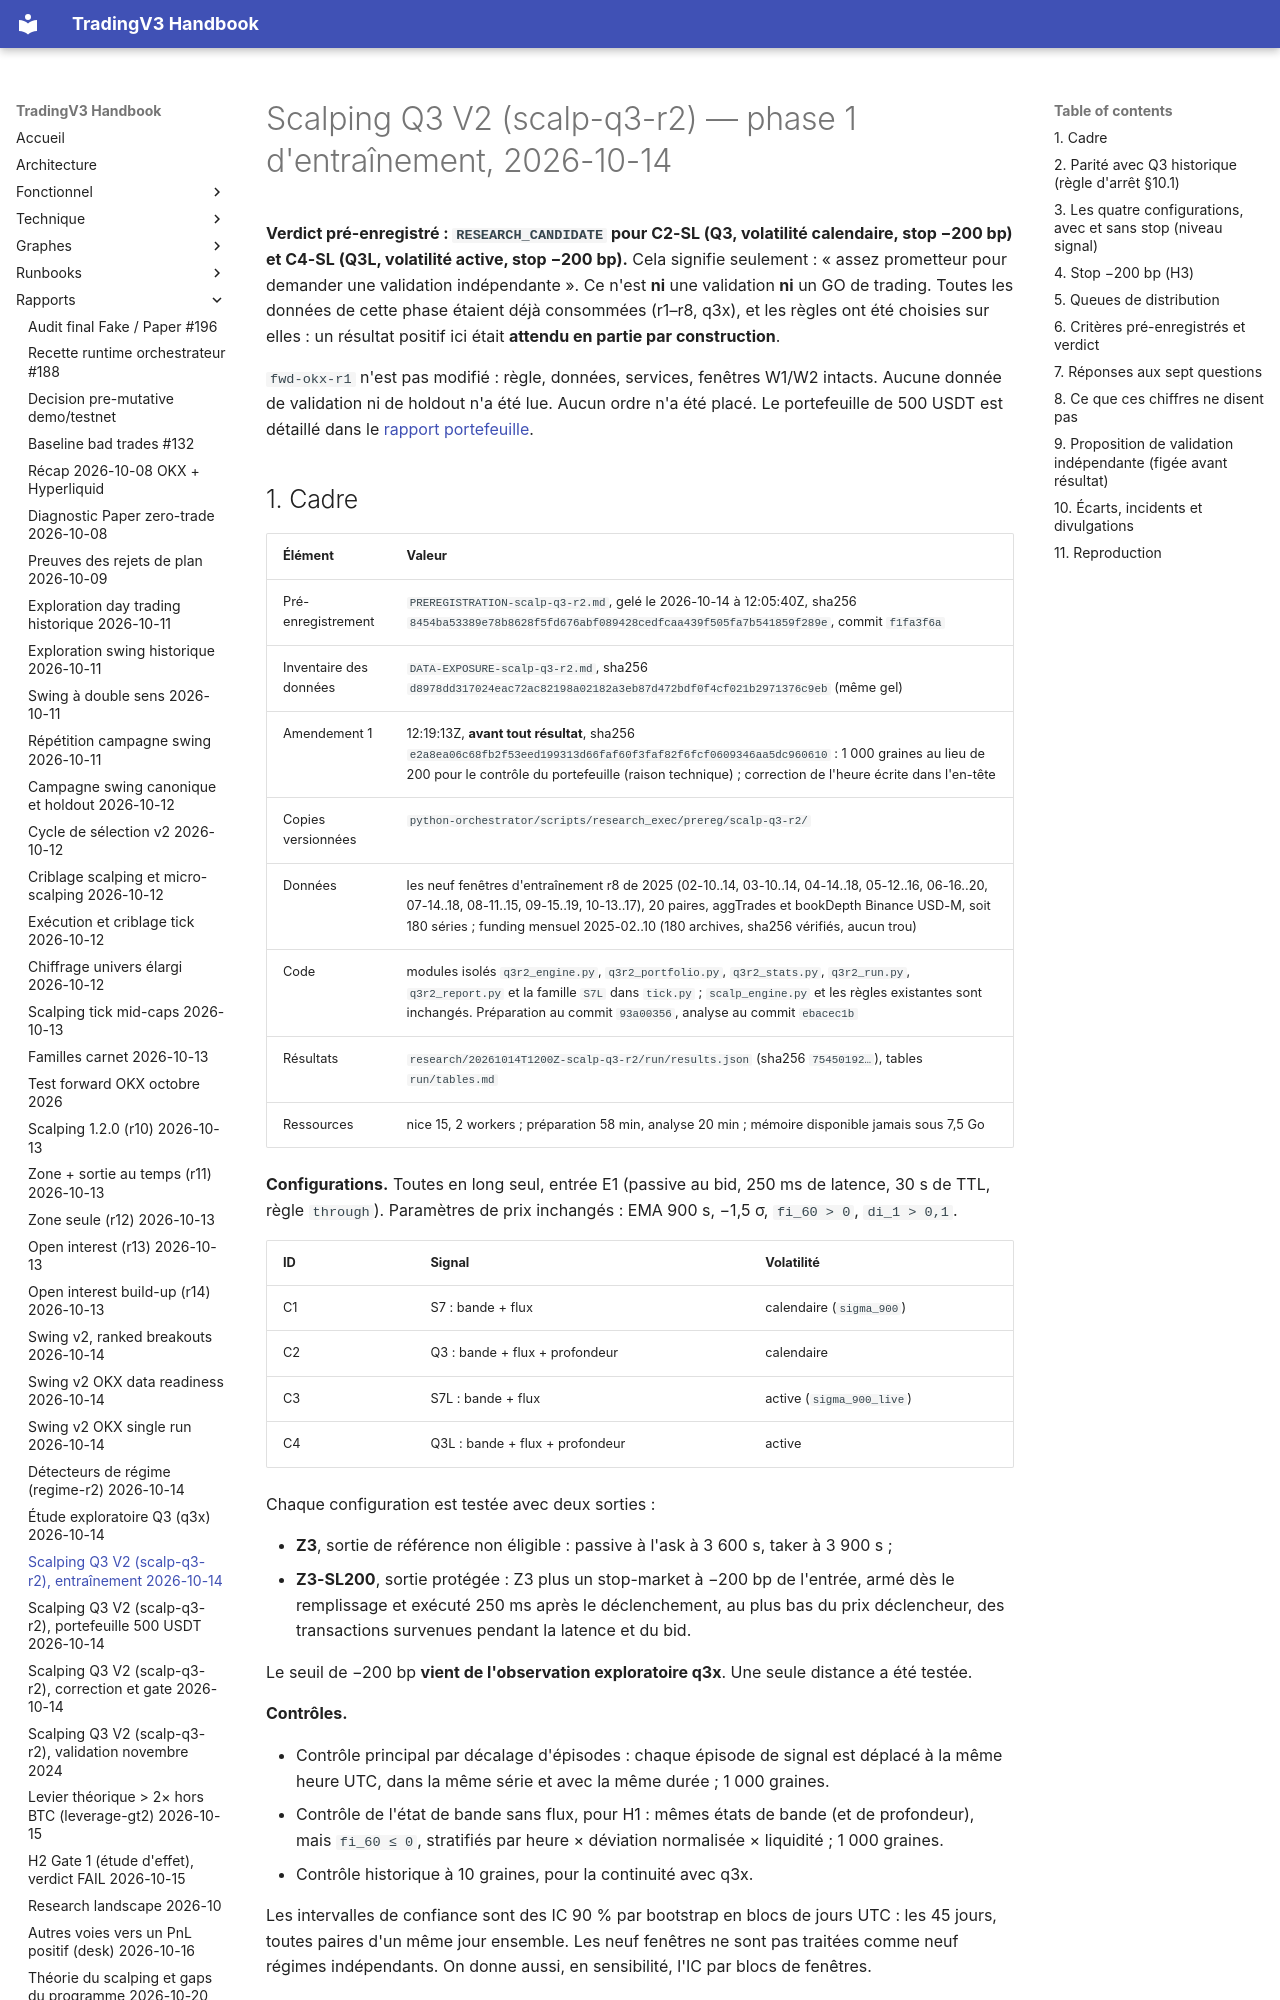

repository: pivox/tradingV3 · page: reports/research-scalp-q3-r2-training-2026-10-14.html · generator: mkdocs

# Scalping Q3 V2 (scalp-q3-r2) — phase 1 d'entraînement, 2026-10-14

**Verdict pré-enregistré : `RESEARCH_CANDIDATE` pour C2-SL (Q3, volatilité calendaire, stop −200 bp)
et C4-SL (Q3L, volatilité active, stop −200 bp).** Cela signifie seulement : « assez prometteur pour
demander une validation indépendante ». Ce n'est **ni** une validation **ni** un GO de trading. Toutes
les données de cette phase étaient déjà consommées (r1–r8, q3x), et les règles ont été choisies sur
elles : un résultat positif ici était **attendu en partie par construction**.

`fwd-okx-r1` n'est pas modifié : règle, données, services, fenêtres W1/W2 intacts. Aucune donnée de
validation ni de holdout n'a été lue. Aucun ordre n'a été placé. Le portefeuille de 500 USDT est
détaillé dans le [rapport portefeuille](research-scalp-q3-r2-portfolio-2026-10-14.md).
